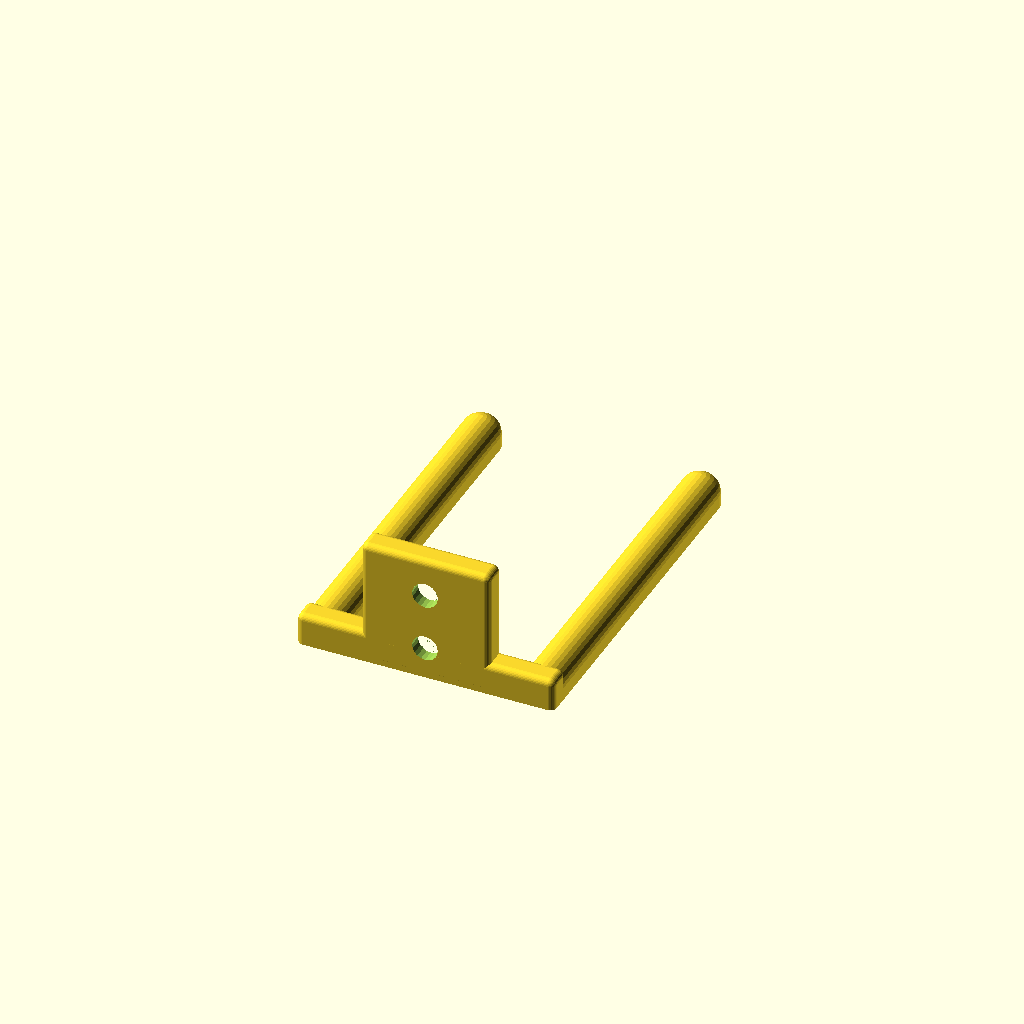
Cell 1 — every parameter at its default value.
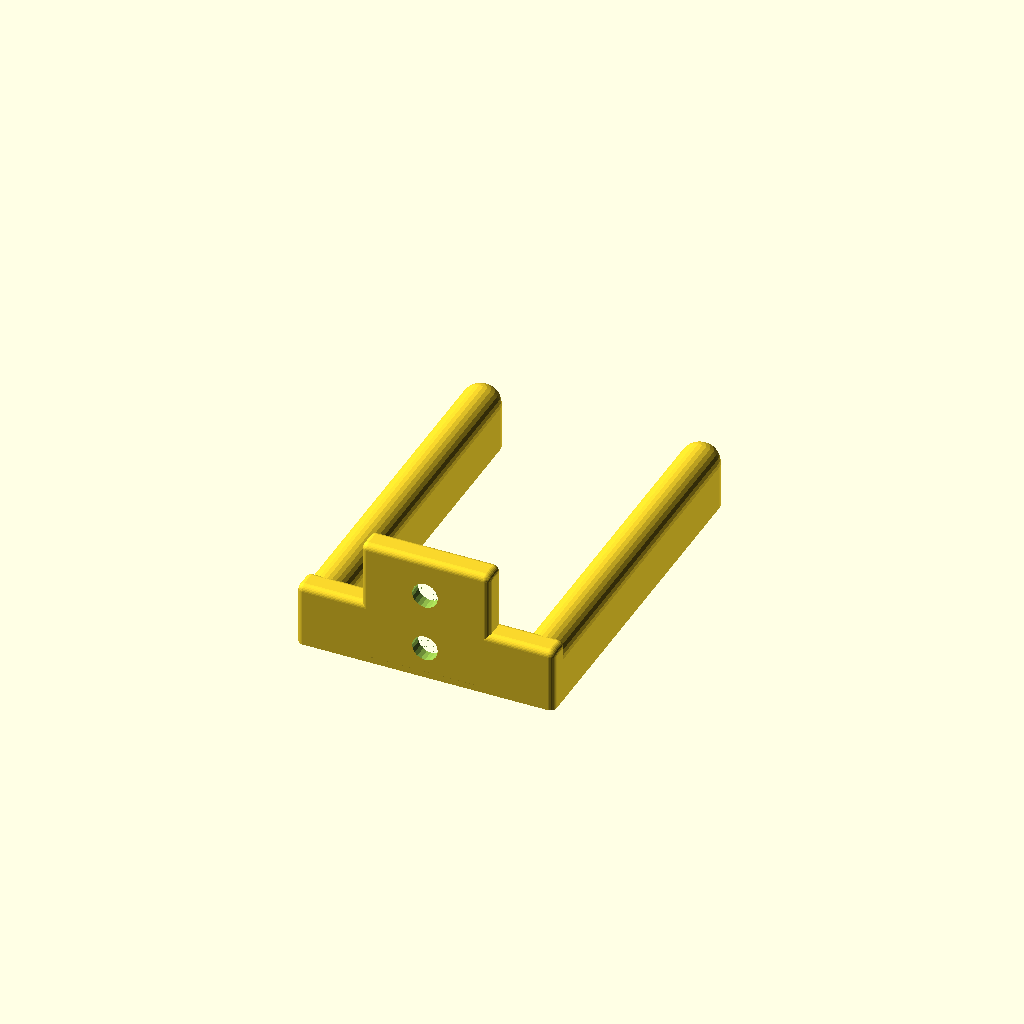
Cell 2: the same model with mh = 10.
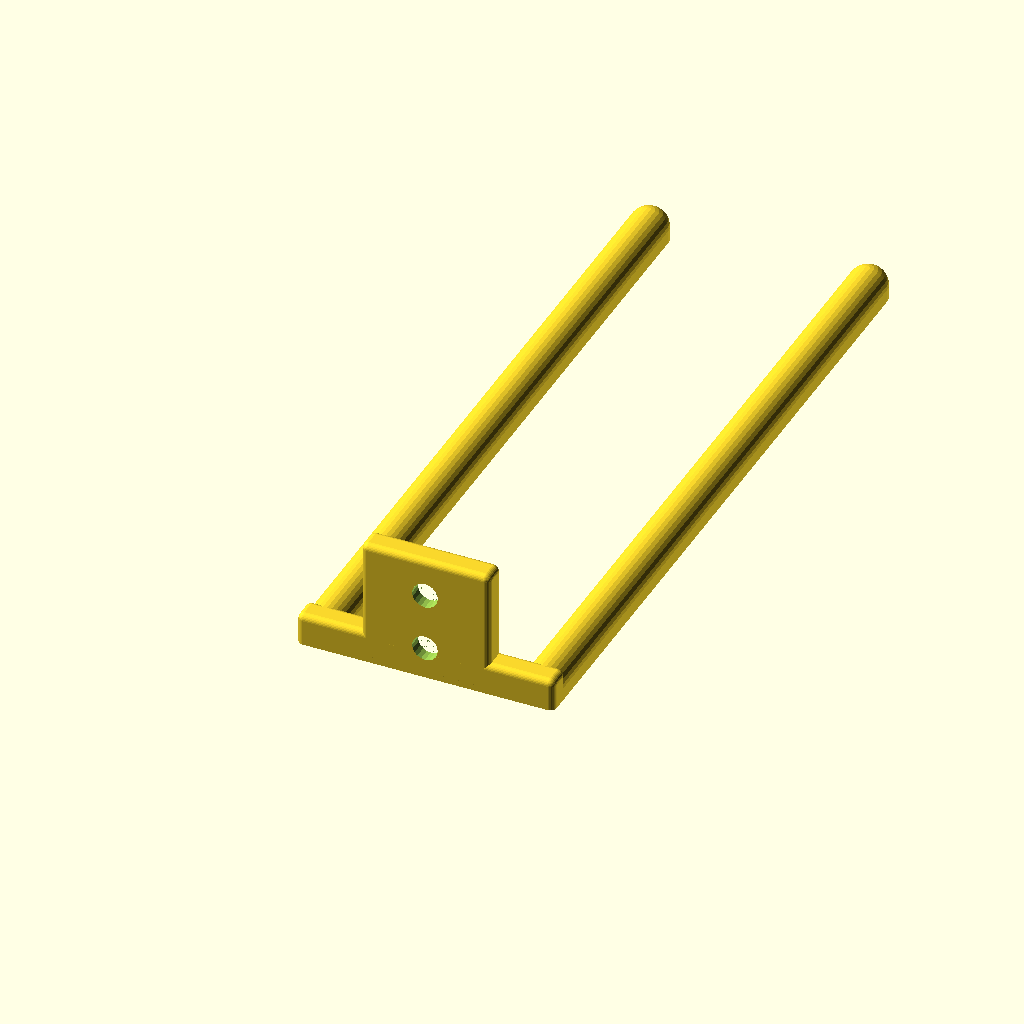
Cell 3: the same model with md = 112.
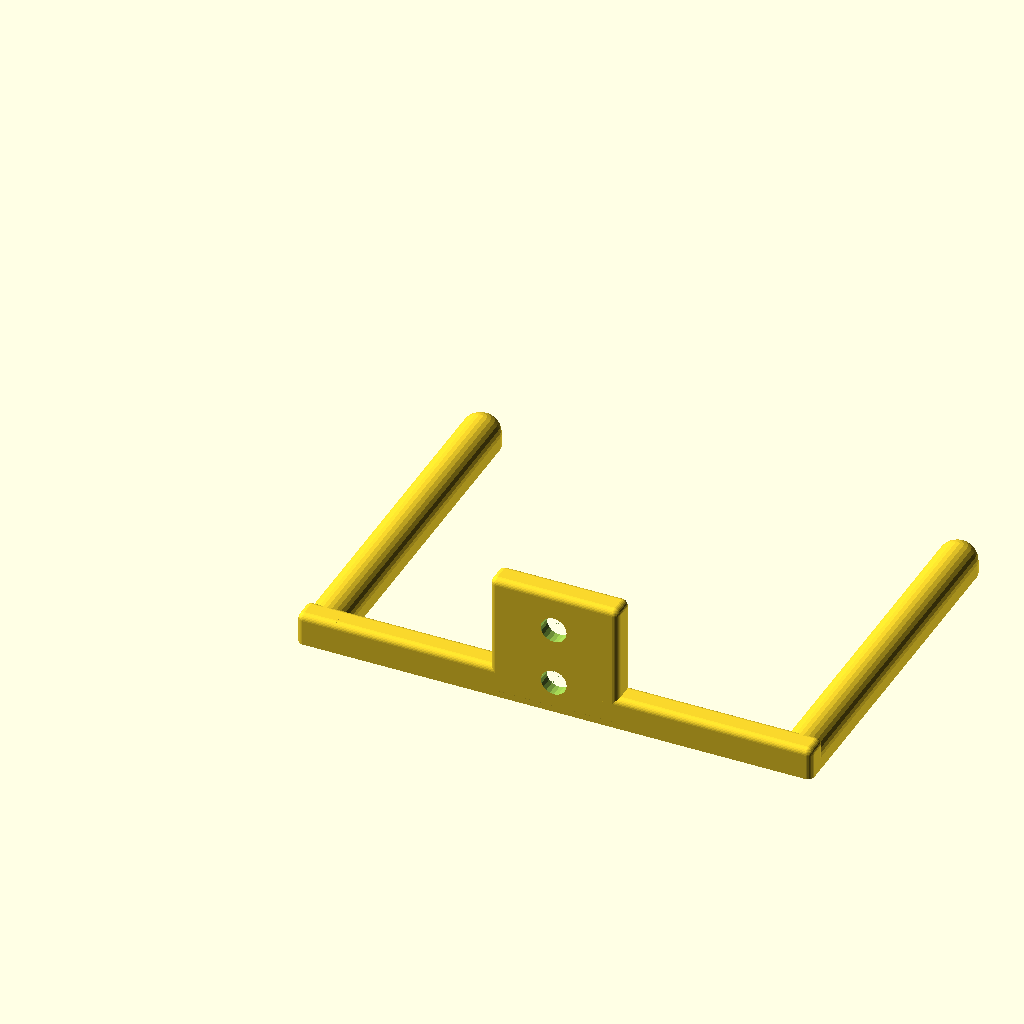
Cell 4: the same model with mw = 80.
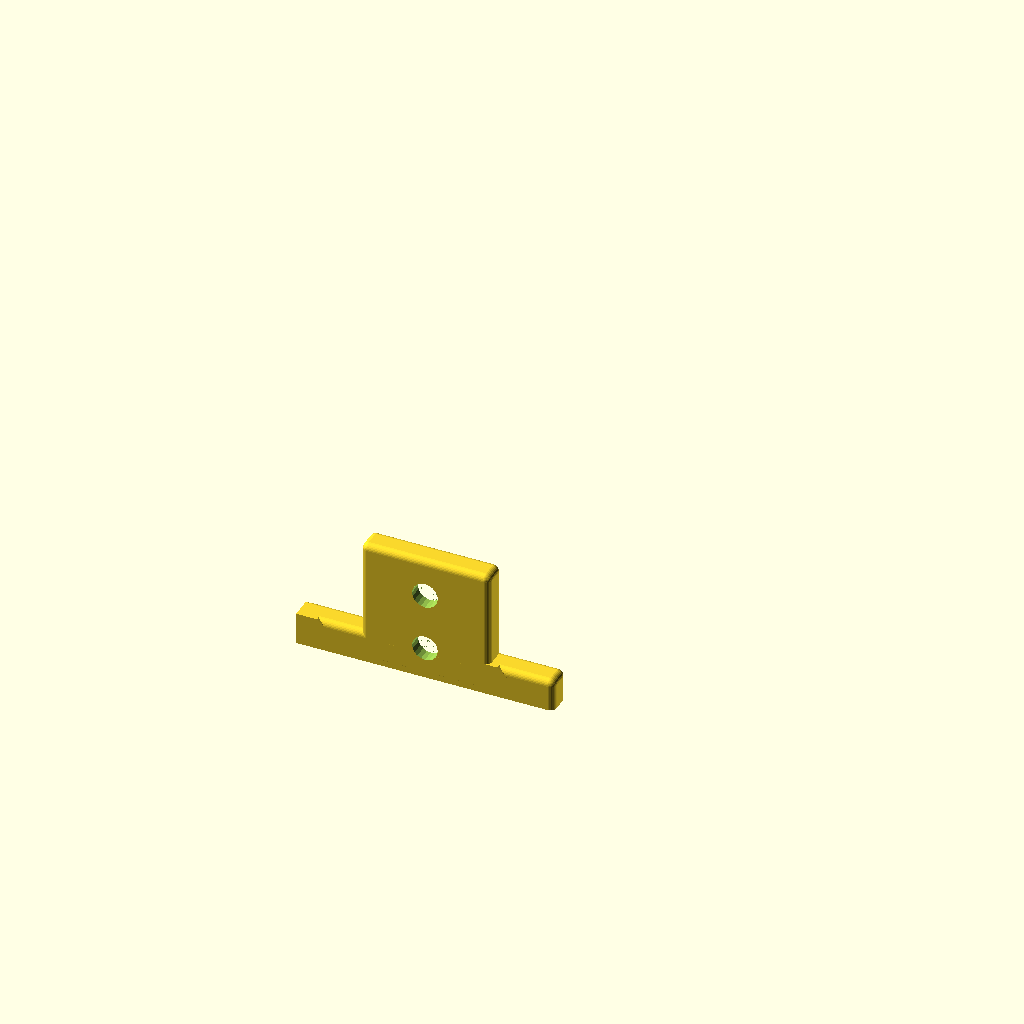
Cell 5: the same model with sw = 12.
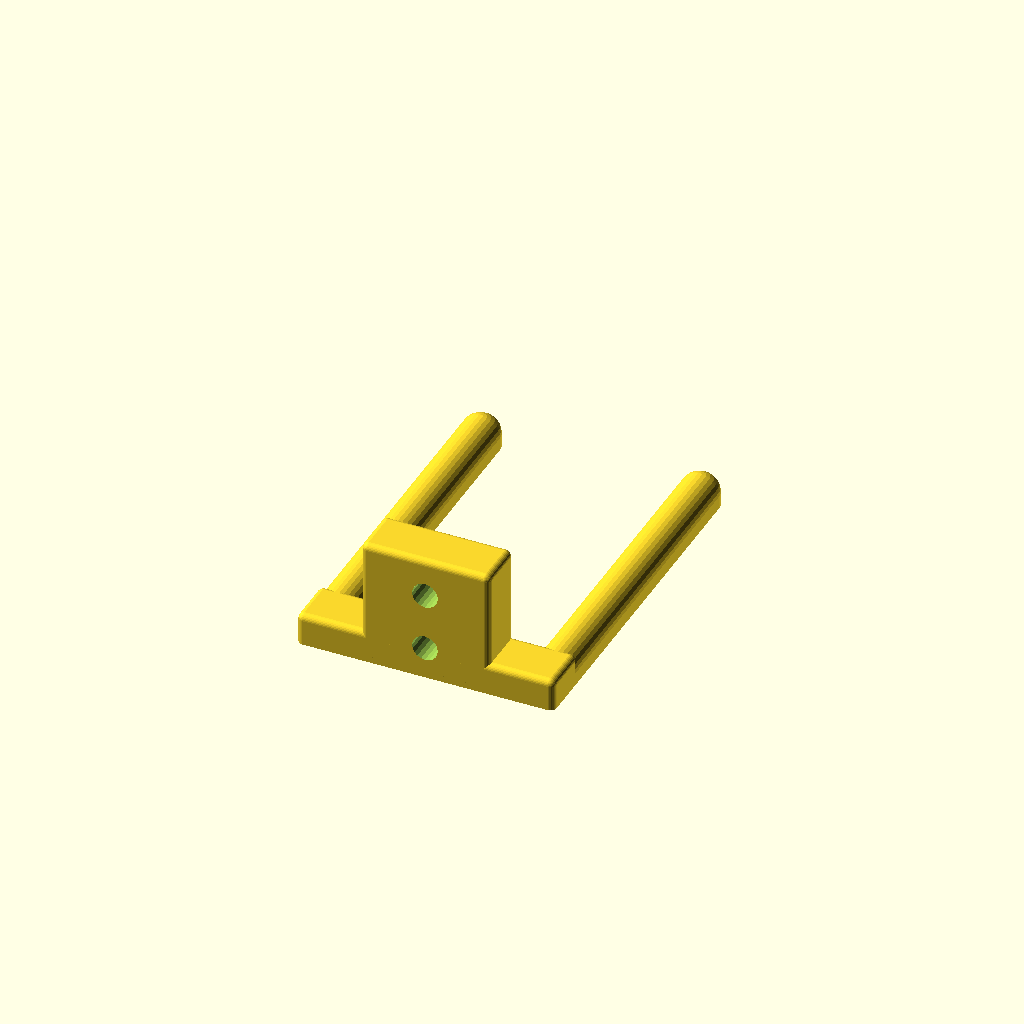
Cell 6: bw = 8 (everything else at default).
All cells are drawn from one camera (rotation 55°, 0°, 25°, orthographic, colour scheme Cornfield), so only the parameter changes between them.
Source of the model, ToolHolder.scad:
mh=5; // main height
md=56; // main depth
mw=40; // main width
sw=6; // side width
bw=4; // back width
gd=6; // grip depth
gh=0; // grip height
ws=5; // wedge size
midh=20; // middle height
midw=20; // middle width
br=1; // box radius

difference(){
  union(){
    box([mw,bw,mh],1,1,0);
    translate([0,0,0]) box([sw,md+2,mh],r=sw/2-.01,bottom=0);
    translate([mw-sw,0,0]) box([sw,md+2,mh],r=sw/2-.01,bottom=0);
    if(gd>0&&gh>0) {
      translate([0,md-gd+2,0]) box([sw,gd,gh+mh],r=gd/2-.01,bottom=0);
      translate([mw-sw,md-gd+2,mh-2]) box([sw,gd,gh+2],r=gd/2-.01,bottom=0);
    }
    translate([mw/2-midw/2,0,0]) box([midw,bw,midh]);
  }
  if(gd>0&&gh>0)
  translate([-0.01,md+2-ws,0]) rotate([-45,0]) cube([mw+.02,40,20]);
  //#translate([-0.01,20,24]) rotate([200,0]) cube([51,30,10]);
  translate([mw/2,-.01,5]) rotate([270,0]) {
    cylinder(d=4,h=bw+.02,$fn=20);
    translate([0,0,bw-2]) cylinder(d1=4,d2=8,h=2.01,$fn=30);
  }
  translate([mw/2,-.01,14]) rotate([270,0]) {
    cylinder(d=4,h=bw+.02,$fn=20);
    translate([0,0,bw-2]) cylinder(d1=4,d2=8,h=2.01,$fn=30);
  }
  *translate([16,-0.01,8]) rotate([270,0]) {
    cylinder(d=4,h=10,$fn=20);
    translate([0,0,bw-2]) cylinder(d1=4,d2=8,h=2.01,$fn=30);
  }
  *translate([mw-16,-0.01,8]) rotate([270,0]) {
    cylinder(d=4,h=10,$fn=20);
    translate([0,0,bw-2]) cylinder(d1=4,d2=8,h=2.01,$fn=30);
  }
}

module box(size,r=br,top=1,bottom=1)
{
  w=size[0];
  d=size[1];
  h=size[2];
  intersection(){
    cube([w,d,h]);
    minkowski(){
      translate([r,r,bottom?r:0]) cube([w-r*2,d-r*2,h-(top?r:0)-(bottom?r:0)]);
      sphere(r,$fn=30);
    }
  }
}
Parameter table extracted from the source (name, type, default, range or options):
mh: number, default 5
md: number, default 56
mw: number, default 40
sw: number, default 6
bw: number, default 4
gd: number, default 6
gh: number, default 0
ws: number, default 5
midh: number, default 20
midw: number, default 20
br: number, default 1
